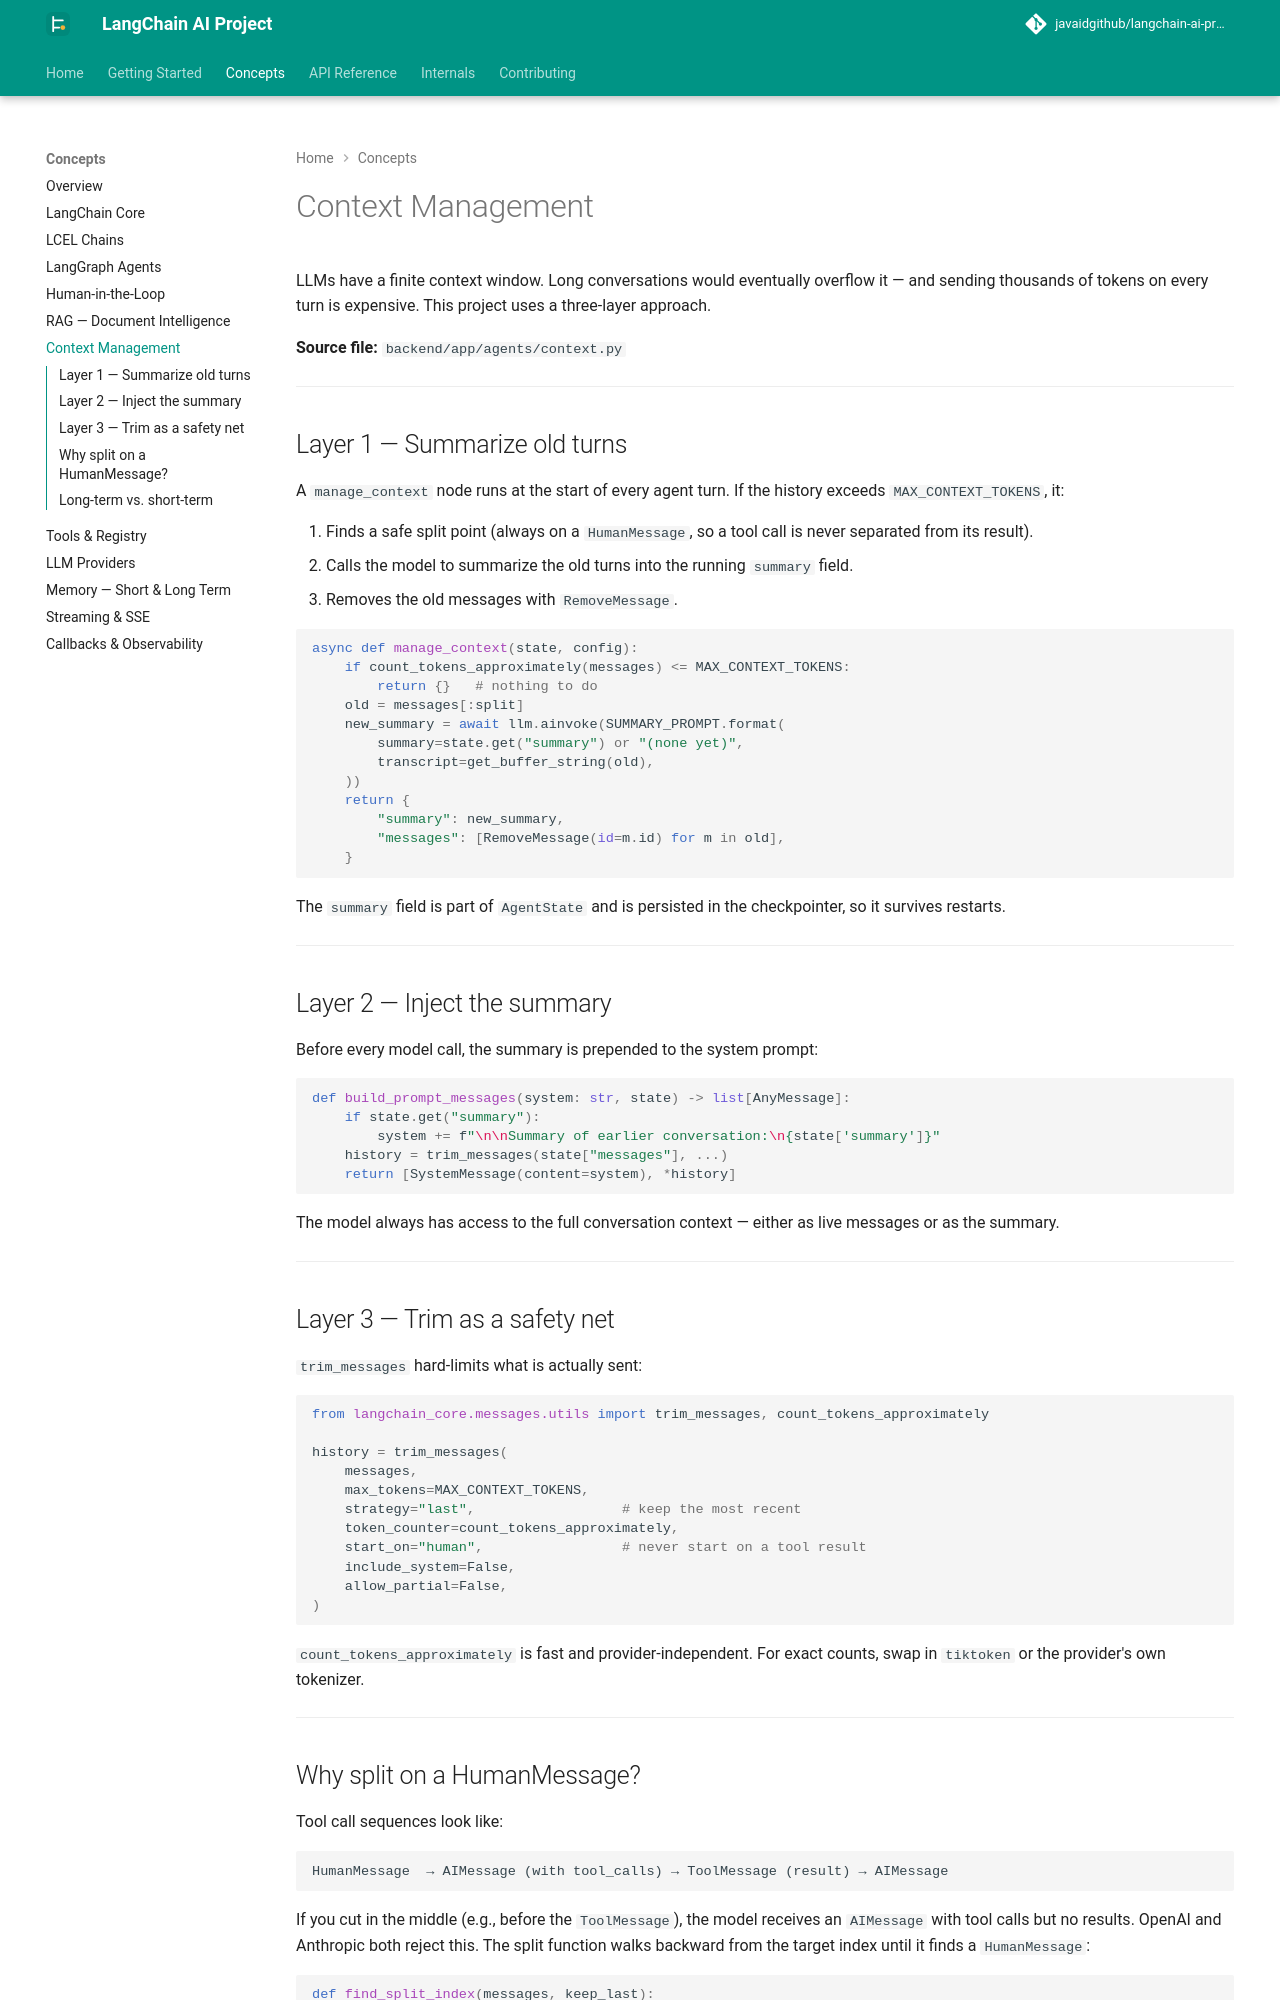

repository: javaidgithub/langchain-ai-project · page: concepts/context-management/index.html · generator: mkdocs

# Context Management

LLMs have a finite context window. Long conversations would eventually overflow it — and sending thousands of tokens on every turn is expensive. This project uses a three-layer approach.

**Source file:** `backend/app/agents/context.py`

---

## Layer 1 — Summarize old turns

A `manage_context` node runs at the start of every agent turn. If the history exceeds `MAX_CONTEXT_TOKENS`, it:

1. Finds a safe split point (always on a `HumanMessage`, so a tool call is never separated from its result).
2. Calls the model to summarize the old turns into the running `summary` field.
3. Removes the old messages with `RemoveMessage`.

```python
async def manage_context(state, config):
    if count_tokens_approximately(messages) <= MAX_CONTEXT_TOKENS:
        return {}   # nothing to do
    old = messages[:split]
    new_summary = await llm.ainvoke(SUMMARY_PROMPT.format(
        summary=state.get("summary") or "(none yet)",
        transcript=get_buffer_string(old),
    ))
    return {
        "summary": new_summary,
        "messages": [RemoveMessage(id=m.id) for m in old],
    }
```

The `summary` field is part of `AgentState` and is persisted in the checkpointer, so it survives restarts.

---

## Layer 2 — Inject the summary

Before every model call, the summary is prepended to the system prompt:

```python
def build_prompt_messages(system: str, state) -> list[AnyMessage]:
    if state.get("summary"):
        system += f"\n\nSummary of earlier conversation:\n{state['summary']}"
    history = trim_messages(state["messages"], ...)
    return [SystemMessage(content=system), *history]
```

The model always has access to the full conversation context — either as live messages or as the summary.

---

## Layer 3 — Trim as a safety net

`trim_messages` hard-limits what is actually sent:

```python
from langchain_core.messages.utils import trim_messages, count_tokens_approximately

history = trim_messages(
    messages,
    max_tokens=MAX_CONTEXT_TOKENS,
    strategy="last",                  # keep the most recent
    token_counter=count_tokens_approximately,
    start_on="human",                 # never start on a tool result
    include_system=False,
    allow_partial=False,
)
```

`count_tokens_approximately` is fast and provider-independent. For exact counts, swap in `tiktoken` or the provider's own tokenizer.

---
